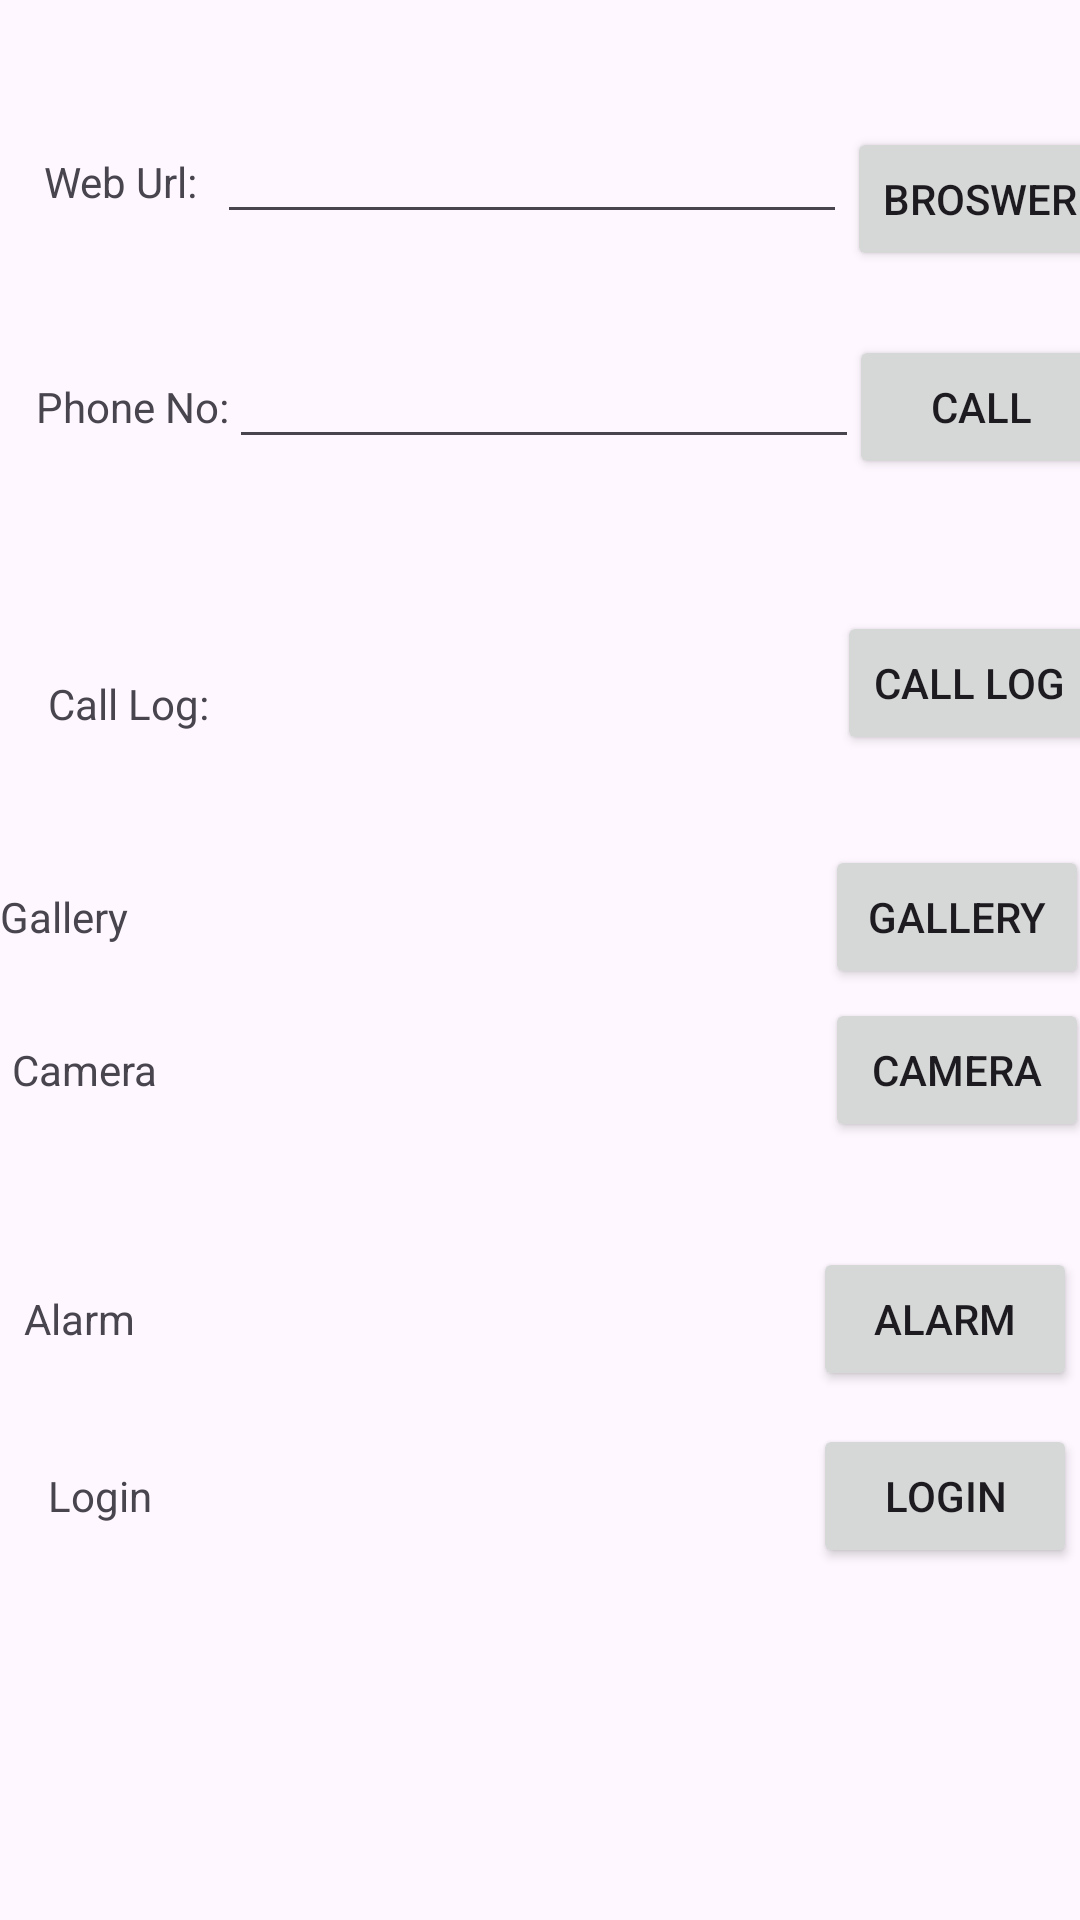

Layout XML and referenced resources for this Android screen:
<!-- AndroidManifest.xml: application theme Theme._24012021039_practical3 -->
<!-- res/layout/activity_login.xml -->
<?xml version="1.0" encoding="utf-8"?>
<androidx.constraintlayout.widget.ConstraintLayout xmlns:android="http://schemas.android.com/apk/res/android"
    xmlns:app="http://schemas.android.com/apk/res-auto"
    xmlns:tools="http://schemas.android.com/tools"
    android:id="@+id/main"
    android:layout_width="match_parent"
    android:layout_height="match_parent"
    tools:context=".LoginActivity">

    <TextView
        android:id="@+id/textWebUrl"
        android:layout_width="wrap_content"
        android:layout_height="wrap_content"
        android:text="Web Url:"
        app:layout_constraintBottom_toBottomOf="parent"
        app:layout_constraintEnd_toEndOf="parent"
        app:layout_constraintHorizontal_bias="0.047"
        app:layout_constraintStart_toStartOf="parent"
        app:layout_constraintTop_toTopOf="parent"
        app:layout_constraintVertical_bias="0.082" />

    <TextView
        android:id="@+id/textView"
        android:layout_width="wrap_content"
        android:layout_height="wrap_content"
        android:layout_marginStart="12dp"
        android:layout_marginTop="56dp"
        android:text="Phone No:"
        app:layout_constraintStart_toStartOf="parent"
        app:layout_constraintTop_toBottomOf="@+id/textWebUrl" />

    <EditText
        android:id="@+id/editTextTextPostalAddress"
        android:layout_width="wrap_content"
        android:layout_height="wrap_content"
        android:ems="10"
        android:inputType="textPostalAddress"
        app:layout_constraintBaseline_toBaselineOf="@+id/textWebUrl"
        app:layout_constraintEnd_toEndOf="parent"
        app:layout_constraintHorizontal_bias="0.076"
        app:layout_constraintStart_toEndOf="@+id/textWebUrl" />

    <EditText
        android:id="@+id/editTextPhone"
        android:layout_width="wrap_content"
        android:layout_height="wrap_content"
        android:ems="10"
        android:inputType="phone"
        app:layout_constraintBaseline_toBaselineOf="@+id/textView"
        app:layout_constraintStart_toEndOf="@+id/textView" />

    <Button
        android:id="@+id/btn_browse"
        android:layout_width="wrap_content"
        android:layout_height="wrap_content"
        android:layout_marginTop="32dp"
        android:text="Broswer"
        app:layout_constraintBottom_toTopOf="@+id/btn_call"
        app:layout_constraintStart_toEndOf="@+id/editTextTextPostalAddress"
        app:layout_constraintTop_toTopOf="parent"
        app:layout_constraintVertical_bias="0.325" />

    <Button
        android:id="@+id/btn_call"
        android:layout_width="wrap_content"
        android:layout_height="wrap_content"
        android:text="Call"
        app:layout_constraintBaseline_toBaselineOf="@+id/editTextPhone"
        app:layout_constraintEnd_toEndOf="parent"
        app:layout_constraintHorizontal_bias="0.242"
        app:layout_constraintStart_toEndOf="@+id/editTextPhone" />

    <TextView
        android:id="@+id/textView3"
        android:layout_width="wrap_content"
        android:layout_height="wrap_content"
        android:layout_marginStart="4dp"
        android:layout_marginTop="80dp"
        android:text="Call Log:"
        app:layout_constraintStart_toStartOf="@+id/textView"
        app:layout_constraintTop_toBottomOf="@+id/textView" />

    <TextView
        android:id="@+id/textView4"
        android:layout_width="wrap_content"
        android:layout_height="wrap_content"
        android:layout_marginTop="52dp"
        android:text="Gallery"
        app:layout_constraintTop_toBottomOf="@+id/textView3"
        tools:layout_editor_absoluteX="17dp" />

    <TextView
        android:id="@+id/textView5"
        android:layout_width="wrap_content"
        android:layout_height="wrap_content"
        android:layout_marginStart="4dp"
        android:layout_marginTop="32dp"
        android:text="Camera"
        app:layout_constraintStart_toStartOf="@+id/textView4"
        app:layout_constraintTop_toBottomOf="@+id/textView4" />

    <TextView
        android:id="@+id/textView6"
        android:layout_width="wrap_content"
        android:layout_height="wrap_content"
        android:layout_marginStart="4dp"
        android:layout_marginTop="64dp"
        android:text="Alarm"
        app:layout_constraintStart_toStartOf="@+id/textView5"
        app:layout_constraintTop_toBottomOf="@+id/textView5" />

    <Button
        android:id="@+id/btn_calllog"
        android:layout_width="wrap_content"
        android:layout_height="wrap_content"
        android:layout_marginTop="44dp"
        android:layout_marginEnd="4dp"
        android:text="Call Log"
        app:layout_constraintEnd_toEndOf="@+id/btn_call"
        app:layout_constraintTop_toBottomOf="@+id/btn_call" />

    <Button
        android:id="@+id/btn_gallery"
        android:layout_width="wrap_content"
        android:layout_height="wrap_content"
        android:layout_marginEnd="4dp"
        android:text="Gallery"
        app:layout_constraintBaseline_toBaselineOf="@+id/textView4"
        app:layout_constraintEnd_toEndOf="@+id/btn_calllog" />

    <Button
        android:id="@+id/btn_camera"
        android:layout_width="wrap_content"
        android:layout_height="wrap_content"
        android:text="Camera"
        app:layout_constraintBaseline_toBaselineOf="@+id/textView5"
        app:layout_constraintEnd_toEndOf="@+id/btn_gallery" />

    <Button
        android:id="@+id/btn_alarm"
        android:layout_width="wrap_content"
        android:layout_height="wrap_content"
        android:layout_marginEnd="4dp"
        android:text="Alarm"
        app:layout_constraintBaseline_toBaselineOf="@+id/textView6"
        app:layout_constraintEnd_toEndOf="@+id/btn_camera" />

    <TextView
        android:id="@+id/textView2"
        android:layout_width="wrap_content"
        android:layout_height="wrap_content"
        android:layout_marginStart="8dp"
        android:text="Login"
        app:layout_constraintBottom_toBottomOf="parent"
        app:layout_constraintStart_toStartOf="@+id/textView6"
        app:layout_constraintTop_toBottomOf="@+id/textView6"
        app:layout_constraintVertical_bias="0.233" />

    <Button
        android:id="@+id/btn_login"
        android:layout_width="wrap_content"
        android:layout_height="wrap_content"
        android:text="Login"
        app:layout_constraintBaseline_toBaselineOf="@+id/textView2"
        app:layout_constraintEnd_toEndOf="@+id/btn_alarm" />
</androidx.constraintlayout.widget.ConstraintLayout>
<!-- resources referenced by this layout -->
<resources>
  <style name="Theme._24012021039_practical3" parent="Base.Theme._24012021039_practical3" />
  <style name="Base.Theme._24012021039_practical3" parent="Theme.Material3.DayNight.NoActionBar">
          
          
      </style>
</resources>
